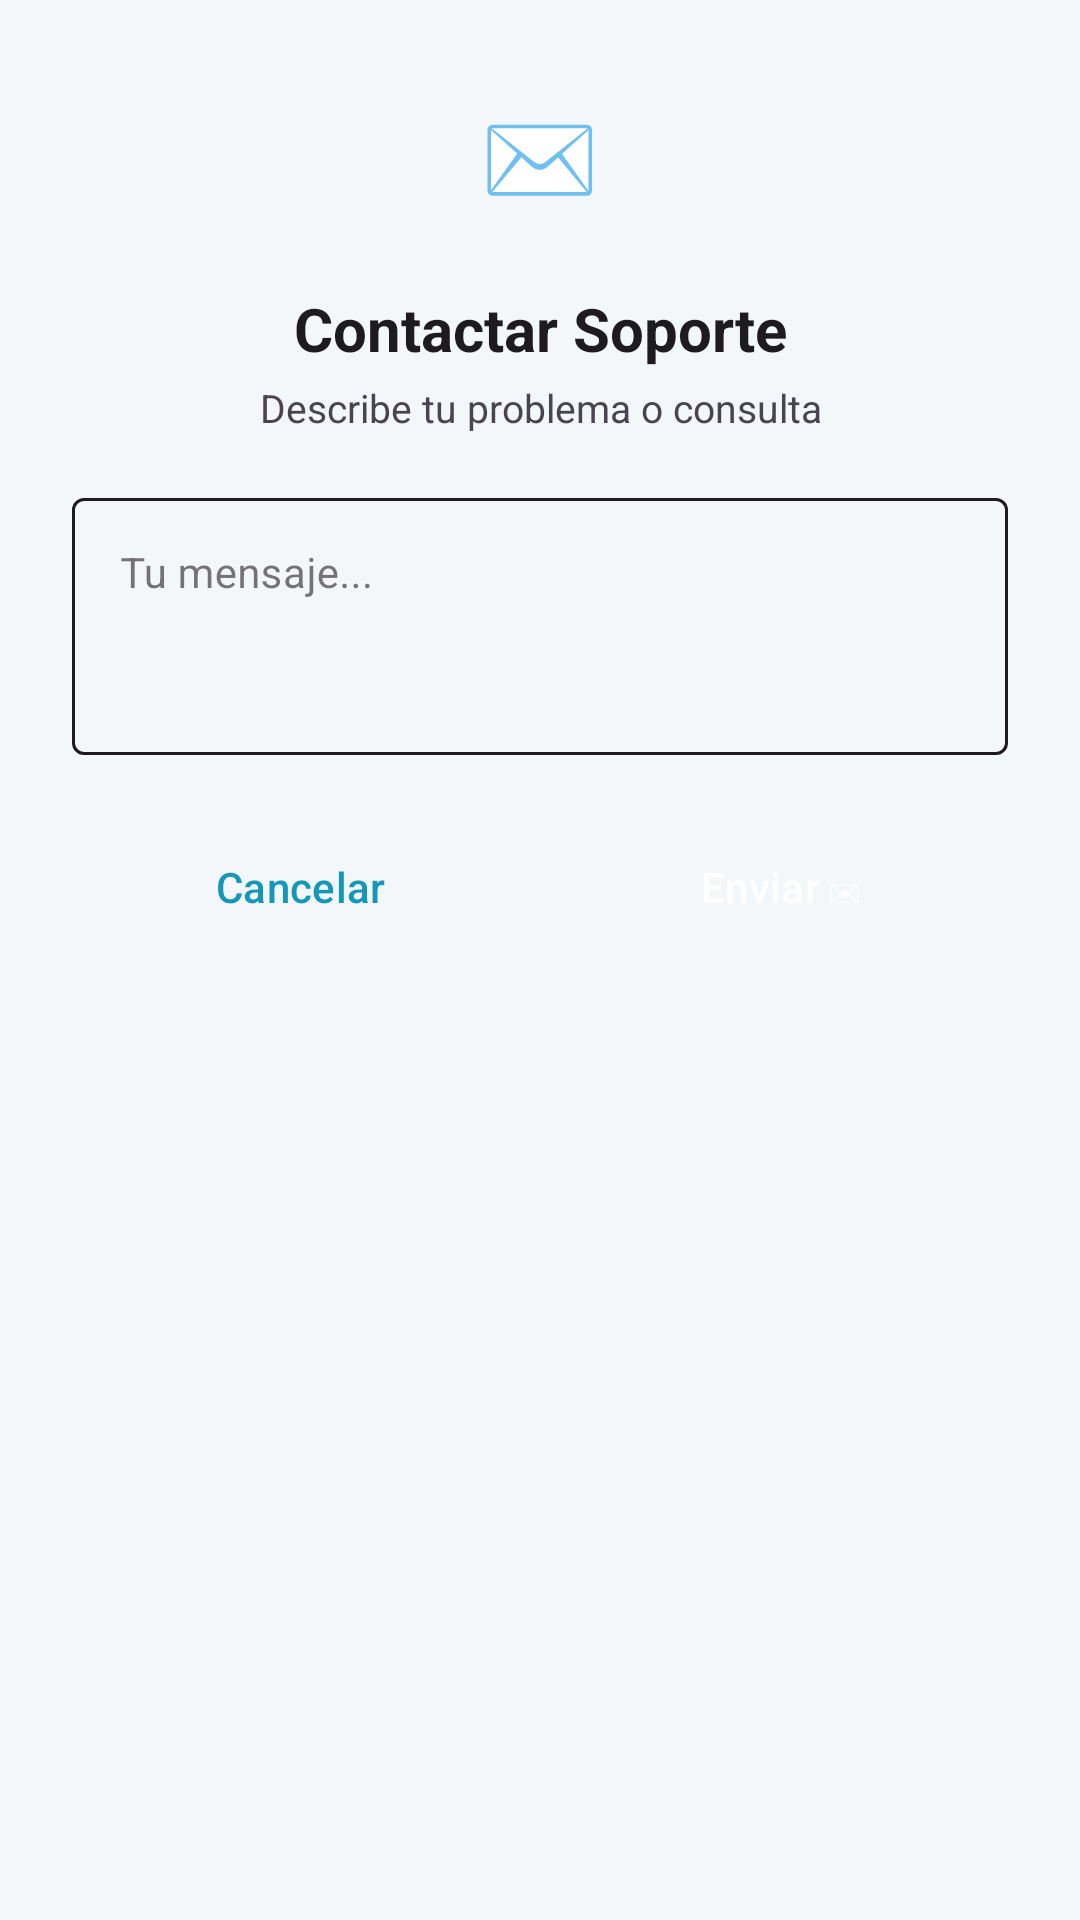

Produce the Android XML layout that renders to this screen, including the resource entries it uses.
<!-- AndroidManifest.xml: application theme Theme.SoLinX -->
<!-- res/layout/dialog_contactar_soporte.xml -->
<?xml version="1.0" encoding="utf-8"?>
<LinearLayout xmlns:android="http://schemas.android.com/apk/res/android"
    android:layout_width="match_parent"
    android:layout_height="wrap_content"
    android:orientation="vertical"
    android:background="@drawable/bg_dialog"
    android:padding="24dp">

    
    <TextView
        android:layout_width="56dp"
        android:layout_height="56dp"
        android:text="✉️"
        android:textSize="32sp"
        android:gravity="center"
        android:layout_gravity="center_horizontal"
        android:layout_marginBottom="16dp"/>

    
    <TextView
        android:layout_width="match_parent"
        android:layout_height="wrap_content"
        android:text="Contactar Soporte"
        android:textSize="20sp"
        android:textStyle="bold"
        android:textColor="?attr/colorOnSurface"
        android:gravity="center"
        android:layout_marginBottom="4dp"/>

    
    <TextView
        android:layout_width="match_parent"
        android:layout_height="wrap_content"
        android:text="Describe tu problema o consulta"
        android:textSize="13sp"
        android:textColor="?android:attr/textColorSecondary"
        android:gravity="center"
        android:layout_marginBottom="16dp"/>

    
    <com.google.android.material.textfield.TextInputLayout
        android:id="@+id/tilMensaje"
        android:layout_width="match_parent"
        android:layout_height="wrap_content"
        android:layout_marginBottom="20dp"
        style="@style/Widget.MaterialComponents.TextInputLayout.OutlinedBox"
        app:boxStrokeColor="@color/input_stroke"
        app:boxStrokeWidth="1dp"
        app:boxStrokeWidthFocused="2dp"
        app:hintTextColor="?attr/colorOnSurface"
        xmlns:app="http://schemas.android.com/apk/res-auto">

        <com.google.android.material.textfield.TextInputEditText
            android:id="@+id/etMensaje"
            android:layout_width="match_parent"
            android:layout_height="wrap_content"
            android:hint="Tu mensaje..."
            android:inputType="textMultiLine"
            android:minLines="3"
            android:maxLines="6"
            android:gravity="top"
            android:textSize="14sp"
            android:textColor="?attr/colorOnSurface"/>
    </com.google.android.material.textfield.TextInputLayout>

    
    <LinearLayout
        android:layout_width="match_parent"
        android:layout_height="wrap_content"
        android:orientation="horizontal">

        <Button
            android:id="@+id/btnCancelar"
            android:layout_width="0dp"
            android:layout_height="wrap_content"
            android:layout_weight="1"
            android:text="Cancelar"
            android:textColor="?attr/colorPrimary"
            android:backgroundTint="@android:color/transparent"
            android:layout_marginEnd="8dp"
            style="@style/Widget.Material3.Button.OutlinedButton"/>

        <Button
            android:id="@+id/btnEnviar"
            android:layout_width="0dp"
            android:layout_height="wrap_content"
            android:layout_weight="1"
            android:text="Enviar ✉"
            android:textColor="#FFFFFF"
            android:backgroundTint="?attr/colorPrimary"
            style="@style/Widget.Material3.Button"/>

    </LinearLayout>
</LinearLayout>
<!-- resources referenced by this layout -->
<resources>
  <style name="Theme.SoLinX" parent="Base.Theme.SoLinX" />
  <style name="Base.Theme.SoLinX" parent="Theme.Material3.DayNight.NoActionBar">
  
          <item name="colorPrimary">#1497B9</item>
          <item name="colorPrimaryVariant">#0D7A94</item>
          <item name="colorOnPrimary">@android:color/white</item>
  
          <item name="colorSecondary">#00BCD4</item>
          <item name="colorSecondaryVariant">#018786</item>
          <item name="colorOnSecondary">@android:color/black</item>
  
          <item name="android:statusBarColor">?attr/colorPrimaryVariant</item>
  
          <item name="android:windowBackground">@color/background_light</item>
  
      </style>
  <color name="background_light">#f4f7f9</color>
</resources>
